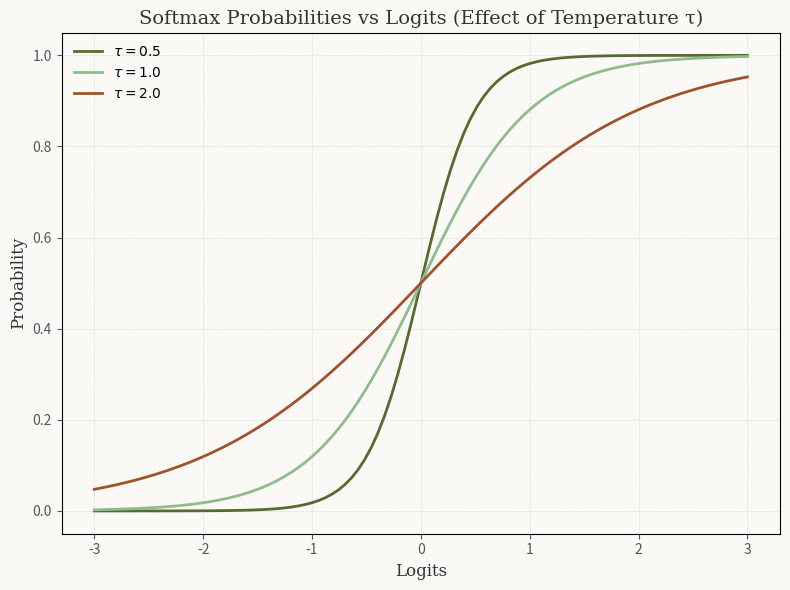

The script that saved this image:
import matplotlib.pyplot as plt
import numpy as np

# ----------------------------
# Softmax 函数
# ----------------------------
def softmax(logits, tau=1.0):
    exp_logits = np.exp(logits / tau)
    return exp_logits / np.sum(exp_logits)

# 模拟 logits
logits = np.linspace(-3, 3, 100)

# 不同温度参数
taus = [0.5, 1.0, 2.0]
colors = ["#556B2F", "#8FBC8F", "#A0522D"]  # 暗橄榄、柔和绿、土色
labels = [r"$\tau=0.5$", r"$\tau=1.0$", r"$\tau=2.0$"]

# ----------------------------
# 画图设置
# ----------------------------
bg_color = "#FAF9F6"
font_family = "serif"
plt.figure(figsize=(8,6), facecolor=bg_color)

# softmax 概率 (2-class 示例)
for tau, color, label in zip(taus, colors, labels):
    prob = 1 / (1 + np.exp(-2*logits/tau))  # 2-class softmax = sigmoid
    plt.plot(logits, prob, color=color, lw=2, label=label)

# ----------------------------
# 坐标轴 & 标题
# ----------------------------
plt.xlabel("Logits", fontsize=12, fontfamily=font_family, color="#333333")
plt.ylabel("Probability", fontsize=12, fontfamily=font_family, color="#333333")
plt.title("Softmax Probabilities vs Logits (Effect of Temperature τ)", fontsize=14, fontfamily=font_family, color="#333333")

# 网格 & 风格
plt.grid(True, ls="--", lw=0.5, color="#DCDCDC")
plt.gca().set_facecolor(bg_color)
plt.tick_params(colors="#555555")
plt.legend(frameon=False, fontsize=10)

# 保存
plt.tight_layout()
plt.savefig("fig_CH04_softmax_temperature_wabisabi.svg", facecolor=bg_color)
plt.show()
